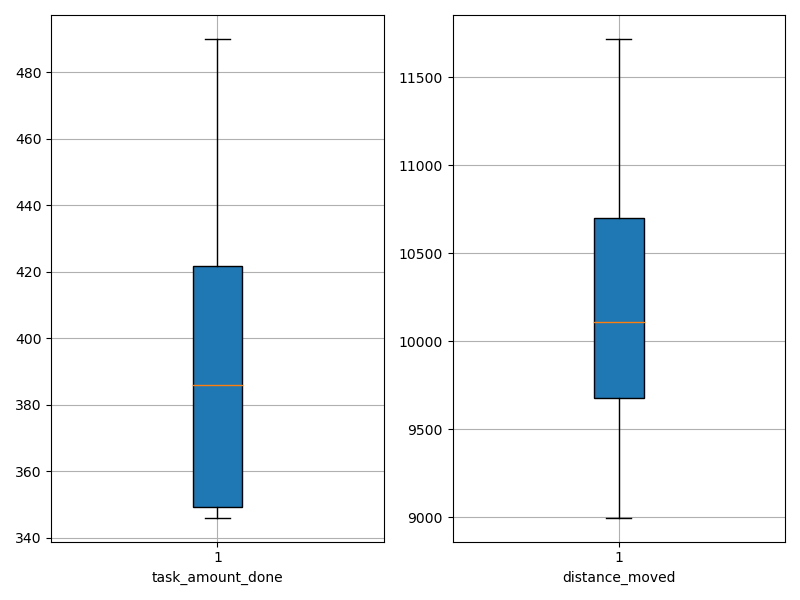

Values plotted in this chart, from the file beside it:
agent_id, task_amount_done, distance_moved
0, 350.0, 10209
1, 349.0, 10582
2, 422.0, 10741
3, 421.0, 8997
4, 490.0, 10007
5, 346.0, 9596
6, 351.0, 9316
7, 421.0, 9911
8, 422.0, 11719
9, 348.0, 11196
